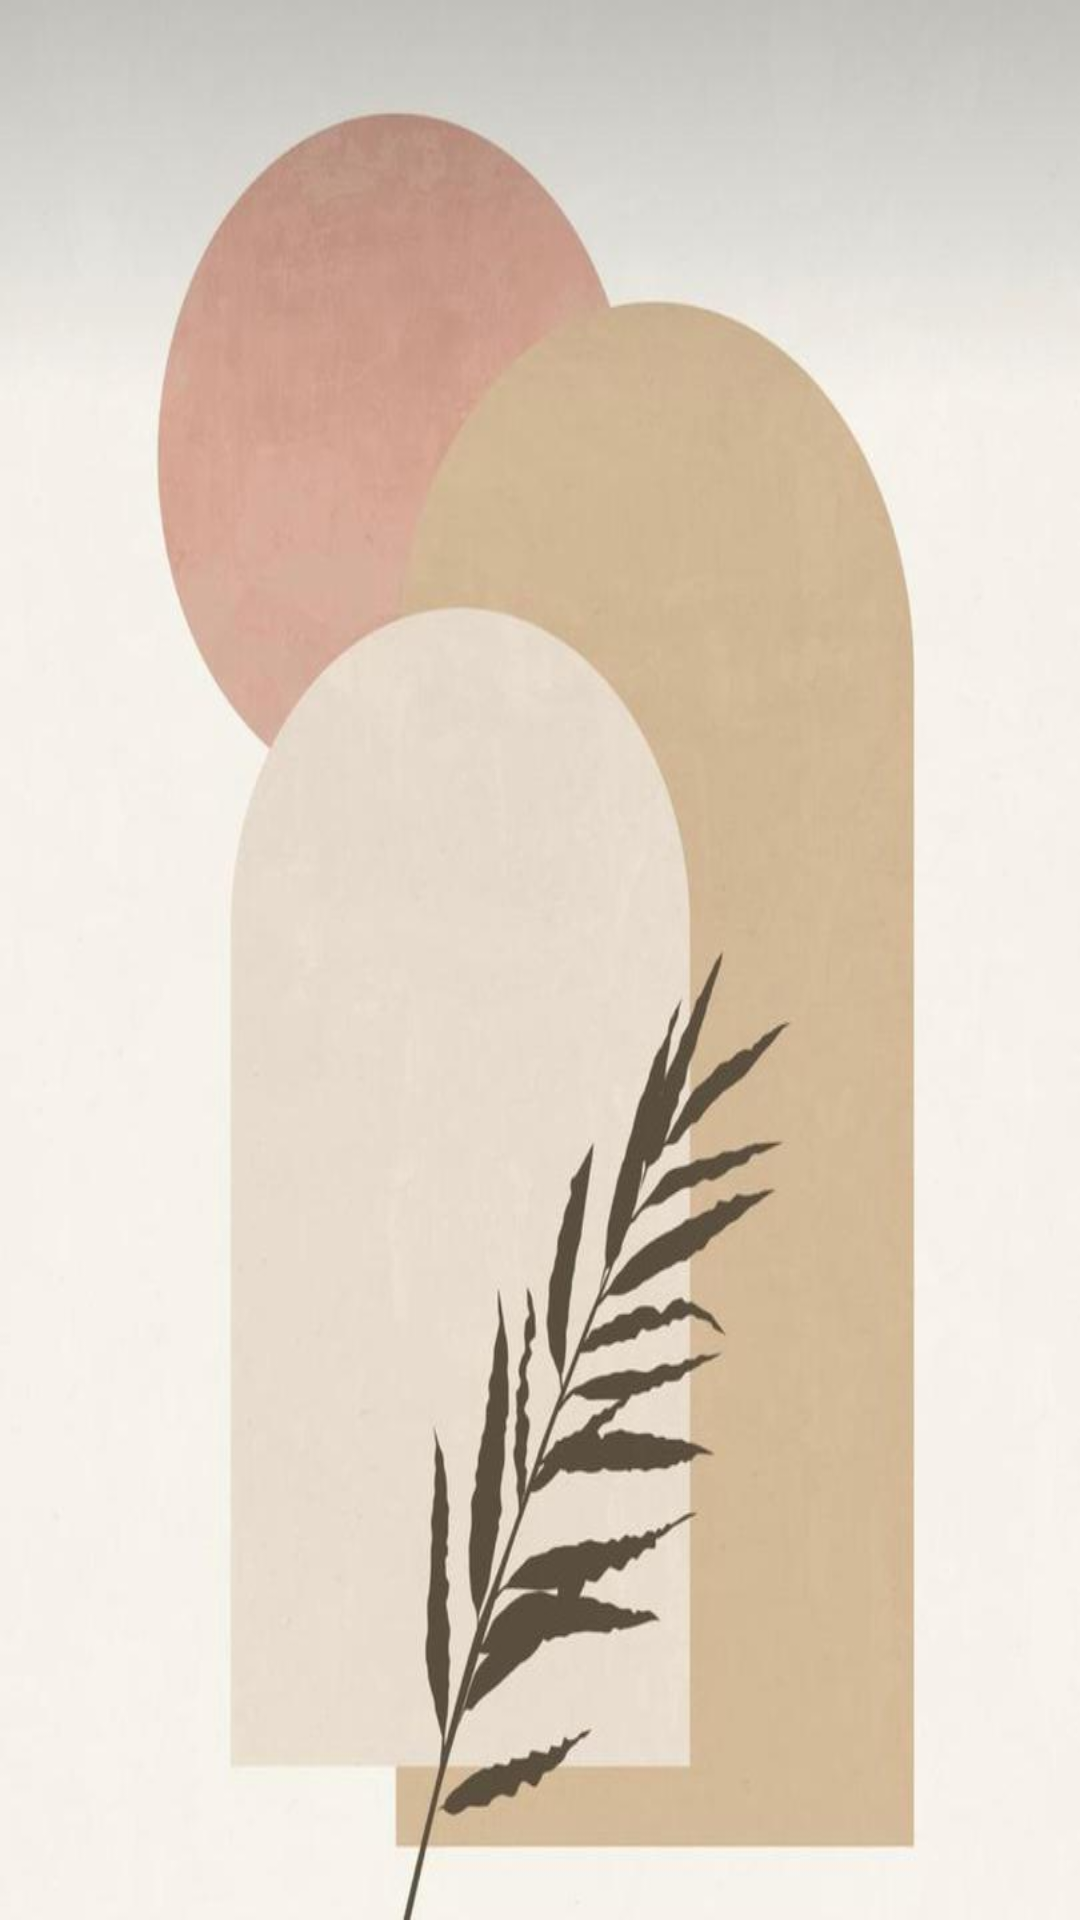

Write the Android layout XML for this screen, with the resource values it uses.
<!-- AndroidManifest.xml: application theme Theme.MyApplication -->
<!-- res/layout/fragment_customer_decoratives.xml -->
<?xml version="1.0" encoding="utf-8"?>
<androidx.constraintlayout.widget.ConstraintLayout xmlns:android="http://schemas.android.com/apk/res/android"
    xmlns:app="http://schemas.android.com/apk/res-auto"
    xmlns:tools="http://schemas.android.com/tools"
    android:layout_width="match_parent"
    android:layout_height="match_parent"
    android:padding="10dp"
    tools:context=".presentation.customer.ui.decoratives.CustomerDecorativesFragment">

    <androidx.appcompat.widget.AppCompatTextView
        android:id="@+id/noDecorativeTV"
        android:layout_width="wrap_content"
        android:layout_height="wrap_content"
        android:text="@string/no_decorative"
        android:textStyle="italic"
        android:visibility="gone"
        app:layout_constraintBottom_toBottomOf="parent"
        app:layout_constraintEnd_toEndOf="parent"
        app:layout_constraintStart_toStartOf="parent"
        app:layout_constraintTop_toTopOf="parent" />

    <androidx.recyclerview.widget.RecyclerView
        android:id="@+id/decorativesRV"
        android:layout_width="match_parent"
        android:layout_height="match_parent" />
</androidx.constraintlayout.widget.ConstraintLayout>
<!-- resources referenced by this layout -->
<resources>
  <string name="no_decorative">No decorative elements added !</string>
  <style name="Theme.MyApplication" parent="Theme.MaterialComponents.DayNight.DarkActionBar">
          
          <item name="colorPrimary">#C8C7C2</item>
          <item name="colorPrimaryVariant">#C8C7C2</item>
          <item name="colorOnPrimary">@color/dark</item>
          
          <item name="colorSecondary">@color/dark</item>
          <item name="colorSecondaryVariant">@color/dark</item>
          <item name="colorOnSecondary">@color/white</item>
          <item name="android:windowBackground">@drawable/bg</item>
          
          <item name="android:statusBarColor" tools:targetApi="l">#C8C7C2</item>
          <item name="android:textColor">@color/dark</item>
          
      </style>
  <color name="dark">#5C5041</color>
  <color name="white">#FFFFFFFF</color>
  <!-- drawable bg: jpeg bitmap (drawable-hdpi, 13341 bytes) -->
</resources>
